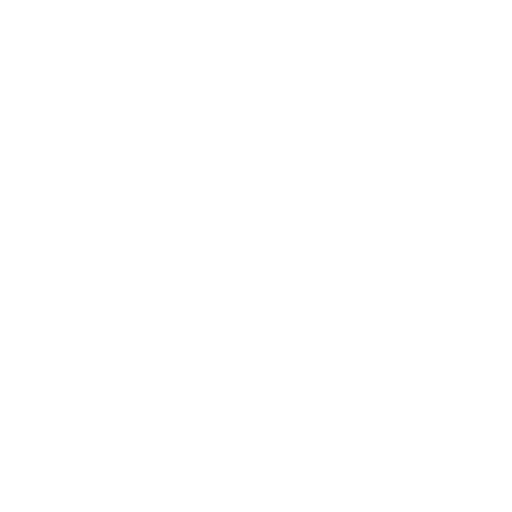
t = 0.00 s
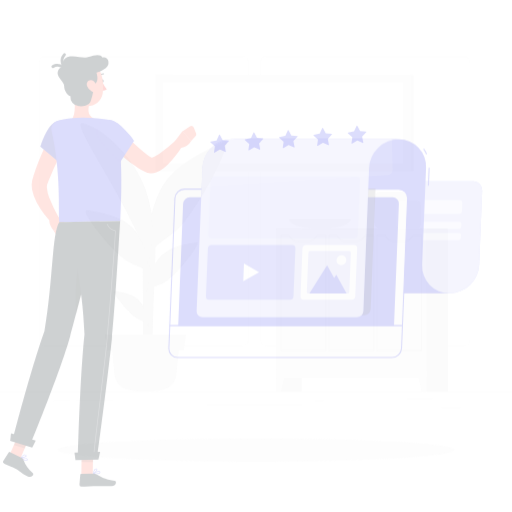
t = 0.25 s
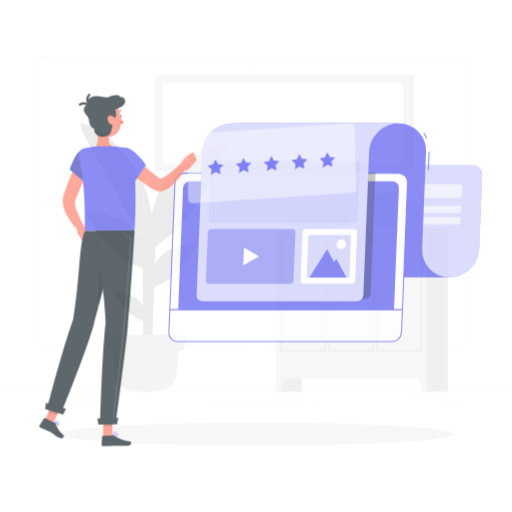
t = 0.50 s
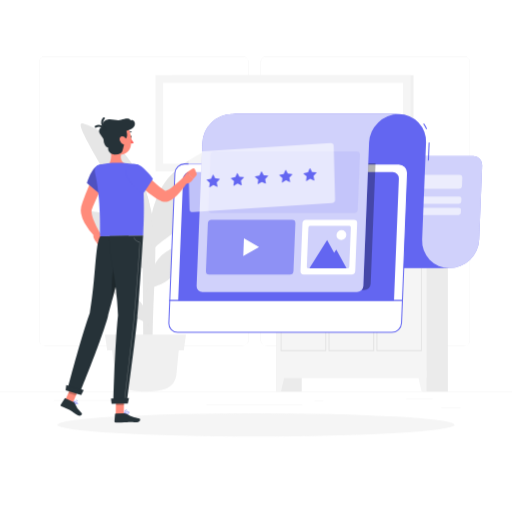
t = 0.75 s
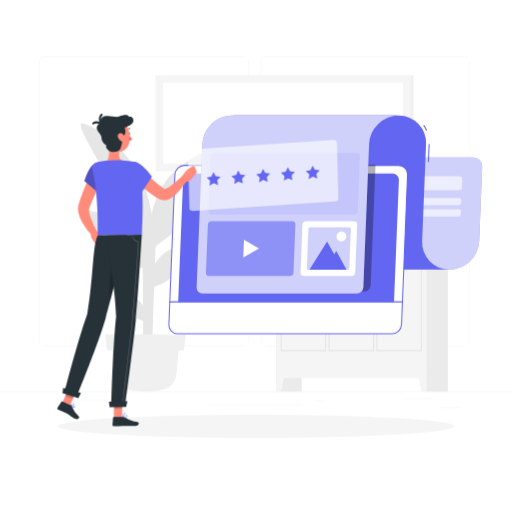
t = 1.00 s

The animated SVG that drew these frames (rendered in a browser with its animation timeline set to each time). Animation: 3 CSS @keyframes rules; one cycle of 1.00 s.

<svg class="animated" id="freepik_stories-content" xmlns="http://www.w3.org/2000/svg" viewBox="0 0 500 500" version="1.1" xmlns:xlink="http://www.w3.org/1999/xlink" xmlns:svgjs="http://svgjs.com/svgjs"><style>svg#freepik_stories-content:not(.animated) .animable {opacity: 0;}svg#freepik_stories-content.animated #freepik--background-complete--inject-42 {animation: 1s 1 forwards cubic-bezier(.36,-0.01,.5,1.38) fadeIn;animation-delay: 0s;}svg#freepik_stories-content.animated #freepik--Shadow--inject-42 {animation: 1s 1 forwards cubic-bezier(.36,-0.01,.5,1.38) slideUp;animation-delay: 0s;}svg#freepik_stories-content.animated #freepik--Content--inject-42 {animation: 1s 1 forwards cubic-bezier(.36,-0.01,.5,1.38) slideUp;animation-delay: 0s;}svg#freepik_stories-content.animated #freepik--Character--inject-42 {animation: 1s 1 forwards cubic-bezier(.36,-0.01,.5,1.38) zoomOut;animation-delay: 0s;}            @keyframes fadeIn {                0% {                    opacity: 0;                }                100% {                    opacity: 1;                }            }                    @keyframes slideUp {                0% {                    opacity: 0;                    transform: translateY(30px);                }                100% {                    opacity: 1;                    transform: inherit;                }            }                    @keyframes zoomOut {                0% {                    opacity: 0;                    transform: scale(1.5);                }                100% {                    opacity: 1;                    transform: scale(1);                }            }        </style><g id="freepik--background-complete--inject-42" class="animable" style="transform-origin: 250px 226.87px;"><rect y="382.4" width="500" height="0.25" style="fill: rgb(235, 235, 235); transform-origin: 250px 382.525px;" id="el325njo6t4lw" class="animable"></rect><rect x="396.59" y="389.21" width="25.97" height="0.25" style="fill: rgb(235, 235, 235); transform-origin: 409.575px 389.335px;" id="el34p5a0oy9jq" class="animable"></rect><rect x="306.97" y="391.01" width="8.69" height="0.25" style="fill: rgb(235, 235, 235); transform-origin: 311.315px 391.135px;" id="elbu7g2f10z9u" class="animable"></rect><rect x="430.71" y="398.49" width="19.19" height="0.25" style="fill: rgb(235, 235, 235); transform-origin: 440.305px 398.615px;" id="elpvvhqrj4cye" class="animable"></rect><rect x="52.46" y="390.89" width="16.25" height="0.25" style="fill: rgb(235, 235, 235); transform-origin: 60.585px 391.015px;" id="elua4c3tzwjs" class="animable"></rect><rect x="74.06" y="390.89" width="36.83" height="0.25" style="fill: rgb(235, 235, 235); transform-origin: 92.475px 391.015px;" id="el9s5h6mqvy2" class="animable"></rect><rect x="201.66" y="395.11" width="93.68" height="0.25" style="fill: rgb(235, 235, 235); transform-origin: 248.5px 395.235px;" id="elztsvfaf2soq" class="animable"></rect><path d="M237,337.8H43.91a5.71,5.71,0,0,1-5.7-5.71V60.66A5.71,5.71,0,0,1,43.91,55H237a5.71,5.71,0,0,1,5.71,5.71V332.09A5.71,5.71,0,0,1,237,337.8ZM43.91,55.2a5.46,5.46,0,0,0-5.45,5.46V332.09a5.46,5.46,0,0,0,5.45,5.46H237a5.47,5.47,0,0,0,5.46-5.46V60.66A5.47,5.47,0,0,0,237,55.2Z" style="fill: rgb(235, 235, 235); transform-origin: 140.46px 196.4px;" id="ela8ou44sv51l" class="animable"></path><path d="M453.31,337.8H260.21a5.72,5.72,0,0,1-5.71-5.71V60.66A5.72,5.72,0,0,1,260.21,55h193.1A5.71,5.71,0,0,1,459,60.66V332.09A5.71,5.71,0,0,1,453.31,337.8ZM260.21,55.2a5.47,5.47,0,0,0-5.46,5.46V332.09a5.47,5.47,0,0,0,5.46,5.46h193.1a5.47,5.47,0,0,0,5.46-5.46V60.66a5.47,5.47,0,0,0-5.46-5.46Z" style="fill: rgb(235, 235, 235); transform-origin: 356.75px 196.4px;" id="el387vt0xvo8v" class="animable"></path><g id="eldmhbss6jztc"><rect x="269.67" y="223" width="25.01" height="159.4" style="fill: rgb(235, 235, 235); transform-origin: 282.175px 302.7px; transform: rotate(180deg);" class="animable" id="elthey1gwvq1g"></rect></g><polygon points="274.42 382.4 269.67 382.4 269.67 360.93 279.4 360.93 274.42 382.4" style="fill: rgb(245, 245, 245); transform-origin: 274.535px 371.665px;" id="el3h1kgs60wiz" class="animable"></polygon><g id="eleuffeimjy6t"><rect x="412.38" y="223" width="25.01" height="159.4" style="fill: rgb(235, 235, 235); transform-origin: 424.885px 302.7px; transform: rotate(180deg);" class="animable" id="eld6074u09t5r"></rect></g><g id="el6ej4na1eo1"><rect x="269.67" y="223" width="146.86" height="146.23" style="fill: rgb(245, 245, 245); transform-origin: 343.1px 296.115px; transform: rotate(180deg);" class="animable" id="el0jcdl5s3bbqv"></rect></g><path d="M411.64,343H368.11a.58.58,0,0,1-.58-.57V230a.58.58,0,0,1,.58-.58h8a.56.56,0,0,1,.47.26,14.58,14.58,0,0,0,3.89,4.09,8.76,8.76,0,0,0,5.06,1.66h8.61c3.33,0,6.5-2,8.94-5.75a.59.59,0,0,1,.48-.26h8a.57.57,0,0,1,.57.58V342.39A.57.57,0,0,1,411.64,343Zm-43-1.15h42.39V230.6h-7.16c-2.64,3.88-6.09,6-9.73,6h-8.61a10,10,0,0,1-5.71-1.86,15.64,15.64,0,0,1-4-4.15h-7.16Z" style="fill: rgb(230, 230, 230); transform-origin: 389.831px 286.21px;" id="elczhjrb9pnr5" class="animable"></path><path d="M364.86,343H321.33a.58.58,0,0,1-.58-.57V230a.58.58,0,0,1,.58-.58h7.6a.59.59,0,0,1,.48.26,14.43,14.43,0,0,0,3.88,4.09,8.81,8.81,0,0,0,5.06,1.66H347c3.32,0,6.5-2,8.94-5.75a.56.56,0,0,1,.47-.26h8.49a.57.57,0,0,1,.57.58V342.39A.57.57,0,0,1,364.86,343Zm-43-1.15h42.39V230.6h-7.61c-2.64,3.88-6.08,6-9.72,6h-8.61a10,10,0,0,1-5.71-1.86,15.65,15.65,0,0,1-4-4.15H321.9Z" style="fill: rgb(230, 230, 230); transform-origin: 343.111px 286.211px;" id="elj924gihuzi" class="animable"></path><path d="M318.08,343H274.54a.58.58,0,0,1-.57-.57V230a.58.58,0,0,1,.57-.58h7.61a.59.59,0,0,1,.48.26,14.42,14.42,0,0,0,3.88,4.09,8.81,8.81,0,0,0,5.06,1.66h8.61c3.33,0,6.5-2,8.95-5.75a.56.56,0,0,1,.47-.26h8.48a.57.57,0,0,1,.57.58V342.39A.57.57,0,0,1,318.08,343Zm-43-1.15h42.39V230.6h-7.6c-2.64,3.88-6.08,6-9.73,6h-8.61a10,10,0,0,1-5.71-1.86,15.64,15.64,0,0,1-4-4.15h-6.72Z" style="fill: rgb(230, 230, 230); transform-origin: 296.311px 286.21px;" id="el1e7wdoltaq2h" class="animable"></path><polygon points="411.77 382.4 416.52 382.4 416.52 360.93 406.79 360.93 411.77 382.4" style="fill: rgb(245, 245, 245); transform-origin: 411.655px 371.665px;" id="elfu0dl7o1hdh" class="animable"></polygon><rect x="365.89" y="187.77" width="31.28" height="35.23" rx="4.86" style="fill: rgb(235, 235, 235); transform-origin: 381.53px 205.385px;" id="elom28qzz157" class="animable"></rect><rect x="386.66" y="195.9" width="24.06" height="27.1" rx="3.74" style="fill: rgb(245, 245, 245); transform-origin: 398.69px 209.45px;" id="elok1rq7ta9la" class="animable"></rect><path d="M282.17,214.17s.77,8.83,30.34,8.83,30.33-8.83,30.33-8.83Z" style="fill: rgb(240, 240, 240); transform-origin: 312.505px 218.585px;" id="el77wl5f79vk" class="animable"></path><g id="el5hfaxeoj3v6"><rect x="168.39" y="73.36" width="235.43" height="93.94" style="fill: rgb(240, 240, 240); transform-origin: 286.105px 120.33px; transform: rotate(180deg);" class="animable" id="eld9d0z1qfxg"></rect></g><g id="elqrastf6af6a"><rect x="151.9" y="73.36" width="249.07" height="93.94" style="fill: rgb(245, 245, 245); transform-origin: 276.435px 120.33px; transform: rotate(180deg);" class="animable" id="el01hpurd3ws6x"></rect></g><g id="el6wig6um9kca"><rect x="236.86" y="3.2" width="79.13" height="234.26" style="fill: rgb(255, 255, 255); transform-origin: 276.425px 120.33px; transform: rotate(-90deg);" class="animable" id="elb5z0dz5vjw6"></rect></g><path d="M149.2,343.31h-9.36c.07-8.08,0-49.35-.65-96.31-.58-43.53-1.62-61-2.5-67.63L144.21,192c2.61,9.89,7,26.83,7.33,37.23C152.72,262,148.13,308.94,149.2,343.31Z" style="fill: rgb(230, 230, 230); transform-origin: 144.213px 261.34px;" id="elgnn43wlqi7r" class="animable"></path><path d="M156.3,186c12.47-23.54,37.37-35.83,62.82-47.4,10-4.54-18.05,51.8-38.44,77.34-15.84,19.83-31.15,19.39-35.75,39C144.05,232.21,145.55,206.32,156.3,186Z" style="fill: rgb(230, 230, 230); transform-origin: 182.964px 196.641px;" id="elibfegi2u8ze" class="animable"></path><path d="M132.63,225.86c-11-13.92-29.24-17.49-47.73-20.44-7.25-1.17,18,32.5,34.59,46.21,12.92,10.66,23.21,7.28,28.5,20C146.05,255.61,142.15,237.85,132.63,225.86Z" style="fill: rgb(230, 230, 230); transform-origin: 115.806px 238.51px;" id="elj1k0dwzud0r" class="animable"></path><path d="M154.88,252.47c8.59-10.81,22.72-13.58,37.08-15.88,5.64-.91-14,25.25-26.87,35.91-10,8.28-18,5.65-22.15,15.56C144.45,275.59,147.48,261.79,154.88,252.47Z" style="fill: rgb(230, 230, 230); transform-origin: 167.947px 262.313px;" id="el43o62o49dwh" class="animable"></path><path d="M137.21,294.87c-5.92-7.31-15.56-9.11-25.36-10.58-3.84-.58,9.67,17.1,18.54,24.28,6.88,5.57,12.31,3.73,15.17,10.45C144.46,310.54,142.3,301.16,137.21,294.87Z" style="fill: rgb(230, 230, 230); transform-origin: 128.37px 301.648px;" id="el3qum0jqtycp" class="animable"></path><path d="M142.79,186.91c-6.9-23.08-34.13-59.07-62.14-66.47-11-2.91,28.53,55.51,42.07,84.58,10.54,22.63,20.45,36.37,21.86,52.59C151.57,237.22,149.68,210,142.79,186.91Z" style="fill: rgb(230, 230, 230); transform-origin: 113.861px 188.973px;" id="el19gy2t0ej96" class="animable"></path><path d="M142.07,382.4h0c16.13,0,29.47-2.39,30.39-18.5l2.69-27.53H109l2.69,27.53C112.6,380,125.93,382.4,142.07,382.4Z" style="fill: rgb(240, 240, 240); transform-origin: 142.075px 359.385px;" id="elvx1p6l2ghss" class="animable"></path><polygon points="104.69 341.99 179.44 341.99 181.58 326.75 102.56 326.75 104.69 341.99" style="fill: rgb(240, 240, 240); transform-origin: 142.07px 334.37px;" id="elpmsbc2m2j6h" class="animable"></polygon></g><g id="freepik--Shadow--inject-42" class="animable" style="transform-origin: 250px 416.24px;"><ellipse id="freepik--path--inject-42" cx="250" cy="416.24" rx="193.89" ry="11.32" style="fill: rgb(245, 245, 245); transform-origin: 250px 416.24px;" class="animable"></ellipse></g><g id="freepik--Content--inject-42" class="animable" style="transform-origin: 317.621px 219.595px;"><path d="M304,263.13h135a29.21,29.21,0,0,0,28.93-27.81l2.92-72.6a8.54,8.54,0,0,0-8.61-9H317.34a9.41,9.41,0,0,0-9.33,9l-2.93,72.6a29.2,29.2,0,0,1-28.92,27.81Z" style="fill: #6366F1; transform-origin: 373.511px 208.425px;" id="elf7d3xwsb1xj" class="animable"></path><g id="eljd3wncyihb"><path d="M304,263.13h135a29.21,29.21,0,0,0,28.93-27.81l2.92-72.6a8.54,8.54,0,0,0-8.61-9H317.34a9.41,9.41,0,0,0-9.33,9l-2.93,72.6a29.2,29.2,0,0,1-28.92,27.81Z" style="fill: rgb(255, 255, 255); opacity: 0.7; transform-origin: 373.511px 208.425px;" class="animable" id="elqo6dphby1xc"></path></g><g id="elmwpu630egm"><path d="M448.1,185.77H328.69a2.81,2.81,0,0,1-2.83-3l.32-7.77a3.08,3.08,0,0,1,3.06-2.94H448.65a2.8,2.8,0,0,1,2.82,2.94l-.31,7.77A3.1,3.1,0,0,1,448.1,185.77Z" style="fill: rgb(255, 255, 255); opacity: 0.6; transform-origin: 388.664px 178.915px;" class="animable" id="elis9wf91al3r"></path></g><g id="ele2gprwqqbec"><path d="M448.31,200.44h-121a2,2,0,0,1-2.06-2.14l.12-2.94a2.25,2.25,0,0,1,2.23-2.14h121a2,2,0,0,1,2,2.14l-.11,2.94A2.26,2.26,0,0,1,448.31,200.44Z" style="fill: rgb(255, 255, 255); opacity: 0.6; transform-origin: 387.925px 196.831px;" class="animable" id="eln5qem423z1m"></path></g><g id="eltj4gezhlwig"><path d="M447.87,211.42h-121a2,2,0,0,1-2.05-2.15l.12-2.94a2.24,2.24,0,0,1,2.22-2.14h121a2,2,0,0,1,2,2.14l-.12,2.94A2.24,2.24,0,0,1,447.87,211.42Z" style="fill: rgb(255, 255, 255); opacity: 0.6; transform-origin: 387.49px 207.805px;" class="animable" id="eld3086hok6q"></path></g><path d="M416.15,127.6a29.28,29.28,0,0,0-2.91-5.14l.82-.58a29.65,29.65,0,0,1,3,5.32Z" style="fill: #6366F1; transform-origin: 415.15px 124.74px;" id="elfxzikdjvzn6" class="animable"></path><g id="el7icd338m69x"><rect x="409.89" y="148.89" width="17.61" height="1" style="fill: #6366F1; transform-origin: 418.695px 149.39px; transform: rotate(-87.65deg);" class="animable" id="el5f81jd6emag"></rect></g><path d="M412.23,235.32l3.82-94.72a26.51,26.51,0,0,0-26.69-27.81H226.59a26.5,26.5,0,0,1,26.69,27.81h0l-3.81,94.72c-.62,15.36,18.66,27.81,34,27.81H438.92A26.5,26.5,0,0,1,412.23,235.32Z" style="fill: #6366F1; transform-origin: 332.755px 187.96px;" id="el829564ug6fp" class="animable"></path><path d="M382.68,325.9H173.57a8.62,8.62,0,0,1-8.68-9l5.9-146.39a9.49,9.49,0,0,1,9.4-9H389.3a8.62,8.62,0,0,1,8.68,9l-5.89,146.39A9.51,9.51,0,0,1,382.68,325.9Z" style="fill: rgb(255, 255, 255); transform-origin: 281.435px 243.705px;" id="elytr5g0a7jwd" class="animable"></path><path d="M382.68,326.4H173.57a9.13,9.13,0,0,1-9.18-9.56l5.9-146.39a10,10,0,0,1,9.9-9.52H389.3a9.11,9.11,0,0,1,9.18,9.56l-5.89,146.39A10,10,0,0,1,382.68,326.4ZM180.19,161.93a9,9,0,0,0-8.9,8.56l-5.9,146.39a8.12,8.12,0,0,0,8.18,8.52H382.68a9,9,0,0,0,8.91-8.56l5.89-146.39a8.12,8.12,0,0,0-8.18-8.52Z" style="fill: #6366F1; transform-origin: 281.436px 243.665px;" id="elk6vqydpieis" class="animable"></path><path d="M383.41,169.46h-198a6.69,6.69,0,0,0-6.63,6.37L174,294.75H384.74l4.79-118.92A6.07,6.07,0,0,0,383.41,169.46Z" style="fill: #6366F1; transform-origin: 281.769px 232.105px;" id="el3xtdkoxegyd" class="animable"></path><g id="elb9e14epnk5a"><path d="M203.93,160.93,199.2,278.57a5.73,5.73,0,0,0,5.78,6H355.7a6.31,6.31,0,0,0,6.26-6l4.74-117.64Z" style="opacity: 0.3; transform-origin: 282.947px 222.75px;" class="animable" id="elcxcjmzfai7u"></path></g><path d="M361.55,112.79h-135a29.19,29.19,0,0,0-28.92,27.81l-5.64,140a5.74,5.74,0,0,0,5.78,6H348.53a6.32,6.32,0,0,0,6.26-6l5.64-140a29.21,29.21,0,0,1,28.93-27.81Z" style="fill: #6366F1; transform-origin: 290.672px 199.695px;" id="el4f99nmjy6o" class="animable"></path><g id="elcnwj0uzuujd"><path d="M361.55,112.79h-135a29.19,29.19,0,0,0-28.92,27.81l-5.64,140a5.74,5.74,0,0,0,5.78,6H348.53a6.32,6.32,0,0,0,6.26-6l5.64-140a29.21,29.21,0,0,1,28.93-27.81Z" style="fill: rgb(255, 255, 255); opacity: 0.7; transform-origin: 290.672px 199.695px;" class="animable" id="elh4vxxb5z7pf"></path></g><path d="M393,295.25H165.78a.5.5,0,1,1,0-1H393a.5.5,0,0,1,0,1Z" style="fill: #6366F1; transform-origin: 279.39px 294.75px;" id="elgbnq1b828mw" class="animable"></path><g id="el2mcokc2332r"><path d="M345.79,209.42h-139a3.24,3.24,0,0,1-3.26-3.39l2.15-53.23a3.55,3.55,0,0,1,3.52-3.38h139a3.23,3.23,0,0,1,3.26,3.38L349.31,206A3.55,3.55,0,0,1,345.79,209.42Z" style="fill: #6366F1; opacity: 0.1; transform-origin: 277.495px 179.42px;" class="animable" id="eli8fkgc30bg"></path></g><g id="elslitm9sd2u"><path d="M283,269.42H204.35A3.23,3.23,0,0,1,201.1,266L203,219.36A3.55,3.55,0,0,1,206.5,216h78.69a3.23,3.23,0,0,1,3.25,3.39L286.57,266A3.57,3.57,0,0,1,283,269.42Z" style="fill: #6366F1; opacity: 0.6; transform-origin: 244.769px 242.71px;" class="animable" id="eln62j98uf8f"></path></g><polygon points="253 242.69 238.24 233.97 237.54 251.42 253 242.69" style="fill: rgb(255, 255, 255); transform-origin: 245.27px 242.695px;" id="elpa8wtfoa44t" class="animable"></polygon><path d="M343.37,269.42H296.71a3.24,3.24,0,0,1-3.26-3.39l1.88-46.67a3.57,3.57,0,0,1,3.53-3.39h46.66a3.24,3.24,0,0,1,3.26,3.39L346.9,266A3.56,3.56,0,0,1,343.37,269.42Z" style="fill: rgb(255, 255, 255); transform-origin: 321.115px 242.695px;" id="eli8ipg4rf05k" class="animable"></path><g id="elbj17qss8yes"><path d="M299.62,261.9l1.55-38.41a1.59,1.59,0,0,1,1.57-1.52h38.42a1.45,1.45,0,0,1,1.45,1.52l-1.55,38.41a1.58,1.58,0,0,1-1.57,1.52H301.07A1.45,1.45,0,0,1,299.62,261.9Z" style="fill: #6366F1; opacity: 0.3; transform-origin: 321.115px 242.695px;" class="animable" id="el7cdtvdafkog"></path></g><polygon points="328.39 244.97 326.29 248.33 319.43 235.75 302.12 263.42 338.45 263.42 328.39 244.97" style="fill: #6366F1; transform-origin: 320.285px 249.585px;" id="elgq4phcgsolf" class="animable"></polygon><path d="M338.18,230.9a5,5,0,0,1-5,4.8,4.57,4.57,0,0,1-4.6-4.8,5,5,0,0,1,5-4.79A4.57,4.57,0,0,1,338.18,230.9Z" style="fill: rgb(255, 255, 255); transform-origin: 333.38px 230.905px;" id="elww4pu861ois" class="animable"></path></g><g id="freepik--Character--inject-42" class="animable" style="transform-origin: 193.236px 263.605px;"><path d="M105.31,137.66c1.26,5.83,2.61,16.53-1.44,20.57,3.26,3.06,7.5,6.58,14.49,6.6s5.68-4.72,3.79-7.19c-6.58-1.35-6.5-6.2-5.44-10.79Z" style="fill: rgb(255, 139, 123); transform-origin: 113.761px 151.245px;" id="elqjv61l5cmnj" class="animable"></path><path d="M102.81,169.23c-2.49,5-5,10.14-7.45,15.22s-4.8,10.2-6.87,15.3c-.27.63-.51,1.27-.75,1.9l-.59,1.57a6.31,6.31,0,0,0-.28,2.36,25.48,25.48,0,0,0,1.59,6.91,98.46,98.46,0,0,0,7.09,14.7L90.84,231a64.53,64.53,0,0,1-11-14.6,31.74,31.74,0,0,1-3.42-9.53,16.45,16.45,0,0,1,.09-6.2l.2-.85c.08-.29.12-.4.18-.6l.33-1.09c.22-.73.43-1.46.67-2.17,1.88-5.71,4.09-11.15,6.44-16.52S89.24,168.82,92,163.6Z" style="fill: rgb(255, 139, 123); transform-origin: 89.4892px 197.3px;" id="elfi4195p41mk" class="animable"></path><path d="M94.11,158.76c-7.35,2.3-11.82,18-11.82,18l15.13,12.7A147.32,147.32,0,0,0,105,171.9C108.56,161.66,103,156,94.11,158.76Z" style="fill: #6366F1; transform-origin: 94.1899px 173.762px;" id="eldzo2h34gktj" class="animable"></path><g id="elwt8goez1kkj"><g style="opacity: 0.2; transform-origin: 94.1899px 173.762px;" class="animable" id="elakasgsvstee"><path d="M94.11,158.76c-7.35,2.3-11.82,18-11.82,18l15.13,12.7A147.32,147.32,0,0,0,105,171.9C108.56,161.66,103,156,94.11,158.76Z" id="el7fpbux9ayxp" class="animable" style="transform-origin: 94.1899px 173.762px;"></path></g></g><path d="M93.89,225.38l6,5.53L91.75,236s-4.88-5.67-2.38-8.74Z" style="fill: rgb(255, 139, 123); transform-origin: 94.2736px 230.69px;" id="el5vddcwq9iab" class="animable"></path><path d="M100.51,239.4l-3.17,1.29a2.81,2.81,0,0,1-3.45-1.17L91.75,236l8.18-5.1,2,4.75A2.81,2.81,0,0,1,100.51,239.4Z" style="fill: rgb(255, 139, 123); transform-origin: 96.9694px 235.894px;" id="elezcd2ex7hnu" class="animable"></path><path d="M131.76,158.07c-11.9-2-26.41-2.64-37.5.52a5.89,5.89,0,0,0-4.06,7.08c6.68,28.9,4.75,58.09,5.4,64.27l42.92-.69c2.12-35.34-.3-57.27-1.64-66A6.24,6.24,0,0,0,131.76,158.07Z" style="fill: #6366F1; transform-origin: 114.69px 193.167px;" id="el7gtsug0jt22" class="animable"></path><path d="M134.93,162.16c3.76,3.59,7.63,7.25,11.48,10.78q2.9,2.67,5.82,5.19c1.93,1.68,3.91,3.31,5.82,4.69a23,23,0,0,0,2.57,1.67l.24.13.12,0,.06,0-.17,0h-.27c-.29,0-.19.09,0,.05a8.13,8.13,0,0,0,2.38-1A33.3,33.3,0,0,0,166,181.9a147.46,147.46,0,0,0,11.86-9.8l4.7,3.77a67.1,67.1,0,0,1-4.73,6.93,58.3,58.3,0,0,1-5.66,6.43,33.49,33.49,0,0,1-3.47,3,19.3,19.3,0,0,1-4.76,2.68,10.46,10.46,0,0,1-3.91.64,10,10,0,0,1-1.27-.13l-.65-.15-.42-.12-.83-.27-.69-.28a31.48,31.48,0,0,1-4.38-2.33A119.08,119.08,0,0,1,138.34,182c-4.15-3.61-8.1-7.28-12-11.21Z" style="fill: rgb(255, 139, 123); transform-origin: 154.45px 178.857px;" id="elx3d8733ymnd" class="animable"></path><path d="M121.52,165.4c-1.07,7.63,17,22.18,17,22.18l9.73-14.92s-2-3.81-9.21-10.57C131.64,155.15,122.7,157,121.52,165.4Z" style="fill: #6366F1; transform-origin: 134.862px 172.706px;" id="elt8yfjt09u2" class="animable"></path><g id="elsjnlxu3njc"><path d="M327.13,196.74l-138.72,9.09a3.24,3.24,0,0,1-3.47-3.17l-1.34-53.25a3.56,3.56,0,0,1,3.29-3.61l138.73-9.09a3.23,3.23,0,0,1,3.46,3.17l1.35,53.25A3.56,3.56,0,0,1,327.13,196.74Z" style="fill: rgb(255, 255, 255); opacity: 0.6; transform-origin: 257.015px 171.27px;" class="animable" id="elo77y1wrdtmi"></path></g><path d="M257.13,165.29l1.88,3.5a.26.26,0,0,0,.23.15l4,.32a.3.3,0,0,1,.19.51l-2.82,3a.32.32,0,0,0-.08.28l.78,3.93a.32.32,0,0,1-.43.36l-3.62-1.65a.31.31,0,0,0-.28,0l-3.52,2.11a.3.3,0,0,1-.45-.29l.58-4a.28.28,0,0,0-.09-.26l-3-2.63a.32.32,0,0,1,.16-.54l4-.84a.35.35,0,0,0,.23-.18l1.69-3.74A.3.3,0,0,1,257.13,165.29Z" style="fill: #6366F1; transform-origin: 256.961px 171.482px;" id="elb76s0d2ccek" class="animable"></path><path d="M281.34,163.7l1.87,3.51a.33.33,0,0,0,.24.15l4,.32a.3.3,0,0,1,.18.51l-2.81,3a.3.3,0,0,0-.08.27l.78,3.94a.32.32,0,0,1-.44.35l-3.61-1.65a.31.31,0,0,0-.28,0l-3.52,2.12a.3.3,0,0,1-.45-.3l.58-4a.31.31,0,0,0-.1-.27L274.75,169a.31.31,0,0,1,.15-.53l4-.84a.3.3,0,0,0,.22-.19l1.69-3.73A.31.31,0,0,1,281.34,163.7Z" style="fill: #6366F1; transform-origin: 281.185px 169.909px;" id="el5fo05167p35" class="animable"></path><path d="M305.55,162.11l1.87,3.51a.28.28,0,0,0,.23.15l4,.32a.3.3,0,0,1,.19.51l-2.82,3a.32.32,0,0,0-.08.28l.78,3.93a.31.31,0,0,1-.43.35l-3.61-1.64a.3.3,0,0,0-.29,0l-3.52,2.11a.3.3,0,0,1-.45-.29l.58-4a.28.28,0,0,0-.09-.26l-3-2.63a.32.32,0,0,1,.16-.54l4-.84a.33.33,0,0,0,.23-.18l1.69-3.74A.31.31,0,0,1,305.55,162.11Z" style="fill: #6366F1; transform-origin: 305.371px 168.311px;" id="ele7w99g4ihyg" class="animable"></path><path d="M232.93,166.87l1.87,3.51a.33.33,0,0,0,.24.15l4,.32a.3.3,0,0,1,.18.51l-2.81,3a.3.3,0,0,0-.08.27l.78,3.94a.32.32,0,0,1-.44.35l-3.61-1.65a.31.31,0,0,0-.28,0l-3.52,2.12a.3.3,0,0,1-.45-.3l.58-4a.31.31,0,0,0-.1-.27l-2.95-2.63a.31.31,0,0,1,.15-.53l4-.84a.33.33,0,0,0,.22-.18l1.69-3.74A.31.31,0,0,1,232.93,166.87Z" style="fill: #6366F1; transform-origin: 232.775px 173.083px;" id="elqdsqxw202wn" class="animable"></path><path d="M208.72,168.46l1.88,3.5a.25.25,0,0,0,.23.15l4,.32a.3.3,0,0,1,.18.51l-2.81,3a.32.32,0,0,0-.08.28l.78,3.94a.32.32,0,0,1-.43.35l-3.62-1.65a.31.31,0,0,0-.28,0L205.05,181a.29.29,0,0,1-.45-.29l.58-4a.28.28,0,0,0-.09-.26l-3-2.63a.31.31,0,0,1,.16-.53l4-.85a.29.29,0,0,0,.22-.18l1.7-3.74A.3.3,0,0,1,208.72,168.46Z" style="fill: #6366F1; transform-origin: 208.546px 174.678px;" id="elb3z1kdshtos" class="animable"></path><path d="M176.84,173.2l5.54-7.3,6.14,6.85s-3.52,6.21-9.19,4.54Z" style="fill: rgb(255, 139, 123); transform-origin: 182.68px 171.738px;" id="el3ij7jizilzp" class="animable"></path><path d="M190.34,163.34l1.61,4a1.89,1.89,0,0,1-.34,2l-3.09,3.43-6.14-6.85,5.26-3.45A1.83,1.83,0,0,1,190.34,163.34Z" style="fill: rgb(255, 139, 123); transform-origin: 187.239px 167.473px;" id="elh9393mne0x8" class="animable"></path><path d="M125.33,130.52c0,.65.4,1.16.82,1.15s.74-.55.71-1.2-.4-1.16-.82-1.15S125.3,129.87,125.33,130.52Z" style="fill: rgb(38, 50, 56); transform-origin: 126.095px 130.495px;" id="elhbjuvsczdpr" class="animable"></path><path d="M125.75,131a23.8,23.8,0,0,0,3.35,5.43,3.68,3.68,0,0,1-3.06.68Z" style="fill: rgb(255, 86, 82); transform-origin: 127.425px 134.1px;" id="el1t8wl1dpdmn" class="animable"></path><path d="M124,127.19a.35.35,0,0,0,.32-.14,2.9,2.9,0,0,1,2.44-1.18.38.38,0,0,0,.41-.35.4.4,0,0,0-.36-.41,3.64,3.64,0,0,0-3.09,1.46.39.39,0,0,0,.28.62Z" style="fill: rgb(38, 50, 56); transform-origin: 125.407px 126.149px;" id="elo4qc7zih9i" class="animable"></path><path d="M103.53,128.83c.86,7.93,1,12.61,5.16,16.55,6.33,5.94,16,2,17.49-6,1.37-7.19-.27-19-8.19-21.86A10.71,10.71,0,0,0,103.53,128.83Z" style="fill: rgb(255, 139, 123); transform-origin: 115.032px 132.527px;" id="ell6byd0fi5c" class="animable"></path><path d="M119.44,133.33c1,3.06-1.11,9.61-1.77,11.61s-3.45,3.76-8.34,3.3a6.33,6.33,0,0,1-5.87-7c-2.18-.33-4.52-4.32-4.4-7.09s-4-5.65-4.5-8.35,1.77-6.45,4.77-4.56c-1.94-2-2.11-7,3.84-8,4.75-.75,9.66,1.78,13.33.34s8.53-2.39,9.6.55c2-1.17,5,1.17,4,4.78s-8.33,5.72-8.33,5.72S124.5,131.72,119.44,133.33Z" style="fill: rgb(38, 50, 56); transform-origin: 112.395px 130.261px;" id="el1k7zf8i3cx3" class="animable"></path><path d="M99.78,122.83a1,1,0,0,1-.77-.36c-1.82-2.2-4.24-7.38-.44-11.23a1,1,0,0,1,1.41,0,1,1,0,0,1,0,1.42c-3.48,3.52.39,8.35.56,8.55a1,1,0,0,1-.77,1.63Z" style="fill: rgb(38, 50, 56); transform-origin: 98.6605px 116.895px;" id="elc2rr9ut42ei" class="animable"></path><path d="M100.67,123.89a1,1,0,0,1-.78-.38c-.17-.2-4.09-5-8.26-2.3a1,1,0,0,1-1.08-1.69c4.55-2.92,9.12.52,10.9,2.74a1,1,0,0,1-.16,1.41A1,1,0,0,1,100.67,123.89Z" style="fill: rgb(38, 50, 56); transform-origin: 95.8785px 121.143px;" id="elzrk3l3kv10l" class="animable"></path><path d="M115.21,134.16a6.83,6.83,0,0,0,3.46,3.82c2.14,1,3.58-.78,3.29-3-.25-2-1.68-4.9-4-5S114.49,132.1,115.21,134.16Z" style="fill: rgb(255, 139, 123); transform-origin: 118.497px 134.121px;" id="el0hlpnv3dre9q" class="animable"></path><path d="M68.51,395.9a.2.2,0,0,1,0-.2.19.19,0,0,1,.19-.11c.41,0,4,.3,4.59,1.27a.59.59,0,0,1,0,.6h0a1,1,0,0,1-.76.61c-1.16.2-3-1.26-4-2.15ZM72.88,397c-.42-.49-2.27-.83-3.67-1,1.39,1.17,2.57,1.79,3.22,1.67a.65.65,0,0,0,.5-.4.25.25,0,0,0,0-.24Z" style="fill: #6366F1; transform-origin: 70.9276px 396.839px;" id="elw38eggcfa4" class="animable"></path><path d="M68.51,395.9a.05.05,0,0,1,0,0,.21.21,0,0,1,0-.19c.06-.07,1.32-1.81,2.63-2a1.38,1.38,0,0,1,1.07.27h0c.43.31.43.62.35.82-.32.85-2.85,1.34-3.91,1.21A.19.19,0,0,1,68.51,395.9Zm3.61-1.53a1.08,1.08,0,0,0-.15-.13h0a1,1,0,0,0-.79-.2A4.3,4.3,0,0,0,69,395.61c1.15,0,3-.48,3.16-1C72.2,394.58,72.23,394.5,72.12,394.37Zm-.41-.38h0Z" style="fill: #6366F1; transform-origin: 70.5441px 394.861px;" id="elpyfq61gd9y" class="animable"></path><polygon points="60.02 395.26 67.84 397.11 75.37 379.82 67.55 377.97 60.02 395.26" style="fill: rgb(255, 139, 123); transform-origin: 67.695px 387.54px;" id="elbd71jj7hxk6" class="animable"></polygon><path d="M68.76,395.76l-7.94-3.87a.61.61,0,0,0-.8.22l-3.8,6a1.33,1.33,0,0,0,.57,1.86c2.88,1.34,3.89,1.56,7.49,3.32,4.21,2.05,4,3.23,8.93,5.64,3,1.45,4.9-1.28,3.76-2.18a22.78,22.78,0,0,1-6.67-9.57A2.86,2.86,0,0,0,68.76,395.76Z" style="fill: rgb(38, 50, 56); transform-origin: 66.6735px 400.584px;" id="el7bzafts8157" class="animable"></path><g id="el4hk11ptaq2r"><polygon points="75.37 379.82 71.27 389.24 63.66 386.89 67.54 377.97 75.37 379.82" style="opacity: 0.2; transform-origin: 69.515px 383.605px;" class="animable" id="elbunsehdgp1n"></polygon></g><path d="M85.16,306.66c6.18-35.74,5.22-68.66,10.44-76.72l28.36-.46s-14.13,57.44-20.75,81.08c-6.87,24.57-27.61,75.11-27.61,75.11l-12.43-3.84S75.42,334,85.16,306.66Z" style="fill: rgb(38, 50, 56); transform-origin: 93.565px 307.575px;" id="eli8n7khz5dj9" class="animable"></path><g id="elf2etg7hxh5v"><path d="M112.5,252.83c-6.09,8-5.68,30.4-5,41.86,2.4-9.14,5.07-19.58,7.54-29.39Z" style="opacity: 0.2; transform-origin: 111.084px 273.76px;" class="animable" id="elynrlpggoo4k"></path></g><path d="M119.65,407.13a.19.19,0,0,1,0-.35c.36-.19,3.52-1.88,4.51-1.35a.62.62,0,0,1,.34.5h0a1,1,0,0,1-.32.93c-.85.8-3.16.52-4.46.28Zm4.23-1.39c-.61-.2-2.33.49-3.58,1.12,1.78.27,3.1.17,3.58-.28a.69.69,0,0,0,.2-.61.22.22,0,0,0-.13-.2Z" style="fill: #6366F1; transform-origin: 122.025px 406.359px;" id="el3koah7oh0jv" class="animable"></path><path d="M119.65,407.13l-.05,0a.18.18,0,0,1-.08-.17c0-.1.13-2.26,1.12-3.11a1.34,1.34,0,0,1,1-.35h0c.52,0,.68.31.73.52.18.91-1.67,2.67-2.62,3.12A.17.17,0,0,1,119.65,407.13Zm2.2-3.23-.19,0h0a1,1,0,0,0-.77.26,4.33,4.33,0,0,0-1,2.49c1-.61,2.21-2,2.1-2.54C122,404,122,404,121.85,403.9Zm-.18-.23Z" style="fill: #6366F1; transform-origin: 120.951px 405.32px;" id="el6zyxkc7jj7q" class="animable"></path><polygon points="111.13 408.01 119.15 407.89 119.49 389.27 111.48 389.39 111.13 408.01" style="fill: rgb(255, 139, 123); transform-origin: 115.31px 398.64px;" id="elsm0z74jn9vl" class="animable"></polygon><path d="M119.77,407l-8.75.14a.6.6,0,0,0-.61.56l-.59,7.15a1.33,1.33,0,0,0,1.35,1.41c3.15-.1,7.68-.36,11.65-.42,4.63-.07,4.19.12,9.63,0,3.28-.05,3.74-3.39,2.32-3.67-6.46-1.28-7.11-1.35-13-4.61A4.13,4.13,0,0,0,119.77,407Z" style="fill: rgb(38, 50, 56); transform-origin: 122.674px 411.63px;" id="elsu4c3deci6e" class="animable"></path><g id="elrj9d3vc1ur7"><polygon points="119.49 389.27 119.32 398.87 111.3 399 111.47 389.4 119.49 389.27" style="opacity: 0.2; transform-origin: 115.395px 394.135px;" class="animable" id="eleqe97wmylwv"></polygon></g><path d="M113.37,308.92c-1.23-37.45-9.09-58.92-8.37-79.13l33.49-.54s-3.35,58.16-5.8,82.58c-2.54,25.39-10.37,83.82-10.37,83.82l-13.6.21S110,340.78,113.37,308.92Z" style="fill: rgb(38, 50, 56); transform-origin: 121.722px 312.555px;" id="el9e91agido18" class="animable"></path><g id="el4lr4euwcxxc"><path d="M119.93,394.19h0a.25.25,0,0,1-.23-.27c.91-9.32,2.58-23.16,4.36-37.8,1.93-16,3.94-32.54,5.07-44.31,2.16-22.49,5.67-70.18,5.77-75.6a7.94,7.94,0,0,1-5.76-4.68.25.25,0,0,1,.16-.32.24.24,0,0,1,.31.15,7.43,7.43,0,0,0,5.59,4.39.26.26,0,0,1,.21.25c0,4.27-3.59,53-5.78,75.86-1.14,11.78-3.14,28.32-5.08,44.31-1.77,14.65-3.44,28.48-4.35,37.8A.24.24,0,0,1,119.93,394.19Z" style="fill: rgb(255, 255, 255); opacity: 0.3; transform-origin: 127.555px 312.694px;" class="animable" id="el3kkxo4vrqbo"></path></g><polygon points="123.18 397.26 107.02 397.51 106.34 392.28 124.38 391.72 123.18 397.26" style="fill: rgb(38, 50, 56); transform-origin: 115.36px 394.615px;" id="el1d1dd4gq9hx" class="animable"></polygon><polygon points="76.54 388.76 61.02 383.99 61.65 378.73 79.03 383.78 76.54 388.76" style="fill: rgb(38, 50, 56); transform-origin: 70.025px 383.745px;" id="el4rqd8e85s7u" class="animable"></polygon></g><defs>     <filter id="active" height="200%">         <feMorphology in="SourceAlpha" result="DILATED" operator="dilate" radius="2"></feMorphology>                <feFlood flood-color="#32DFEC" flood-opacity="1" result="PINK"></feFlood>        <feComposite in="PINK" in2="DILATED" operator="in" result="OUTLINE"></feComposite>        <feMerge>            <feMergeNode in="OUTLINE"></feMergeNode>            <feMergeNode in="SourceGraphic"></feMergeNode>        </feMerge>    </filter>    <filter id="hover" height="200%">        <feMorphology in="SourceAlpha" result="DILATED" operator="dilate" radius="2"></feMorphology>                <feFlood flood-color="#ff0000" flood-opacity="0.5" result="PINK"></feFlood>        <feComposite in="PINK" in2="DILATED" operator="in" result="OUTLINE"></feComposite>        <feMerge>            <feMergeNode in="OUTLINE"></feMergeNode>            <feMergeNode in="SourceGraphic"></feMergeNode>        </feMerge>            <feColorMatrix type="matrix" values="0   0   0   0   0                0   1   0   0   0                0   0   0   0   0                0   0   0   1   0 "></feColorMatrix>    </filter></defs></svg>